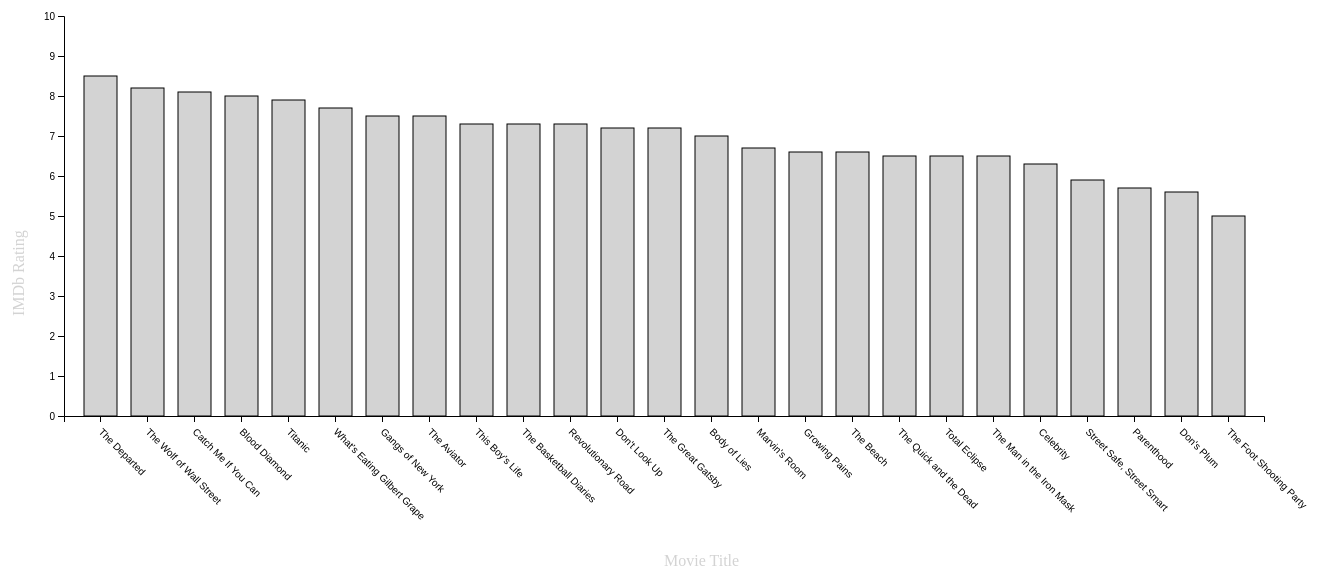
D3 v7 page, settled after 480 driven frames (8 s of simulated time); the page loaded 3 data file(s).


// ── js/barChart.js
class BarChart {
    constructor(parentElement, ratingsData, principalsData, basicsData) {
        this.parentElement = parentElement;
        this.ratingsData = ratingsData;
        this.principalsData = principalsData;
        this.basicsData = basicsData;
        this.displayData = [];

        this.initVis();
    }

    initVis() {
        let vis = this;

        vis.margin = { top: 10, right: 60, bottom: 200, left: 80 };

        vis.width = 1200;
        vis.height = 400;

        // SVG drawing area
        vis.svg = d3
            .select("#" + vis.parentElement)
            .append("svg")
            .attr("width", vis.width + vis.margin.left + vis.margin.right)
            .attr("height", vis.height + vis.margin.top + vis.margin.bottom)
            .append("g")
            .attr(
                "transform",
                "translate(" + vis.margin.left + "," + vis.margin.top + ")"
            );

        // Scales and axes
        vis.x = d3
            .scaleBand()
            .rangeRound([0, vis.width])
            .paddingInner(0.3)
            .paddingOuter(0.3);

        vis.y = d3.scaleLinear().range([vis.height, 0]).domain([0, 10]);

        vis.xAxis = d3.axisBottom().scale(vis.x);

        vis.yAxis = d3.axisLeft().scale(vis.y);

        vis.svg
            .append("g")
            .attr("class", "x-axis axis")
            .attr("transform", "translate(0," + vis.height + ")");

        vis.svg.append("g").attr("class", "y-axis axis");

        // axis titles
        vis.svg
            .append("text")
            .attr("x", 600)
            .attr("y", 550)
            .attr("fill", "lightgrey")
            .attr("font-weight", 10)
            .text("Movie Title");

        vis.svg
            .append("text")
            .attr("x", -300)
            .attr("y", -40)
            .attr("fill", "lightgrey")
            .attr("transform", "rotate(-90)")
            .text("IMDb Rating");

        vis.wrangleData();
    }

    wrangleData() {
        let vis = this;

        vis.titles = [];

        // get title and ratings
        vis.principalsData.forEach((e) => {
            vis.titles.push({
                title: vis.basicsData.find((d) => e["tconst"] == d["tconst"])[
                    "primaryTitle"
                ],
                rating: vis.ratingsData.find((d) => e["tconst"] == d["tconst"])[
                    "averageRating"
                ],
            });
        });

        // sort titles by rating
        vis.titles.sort((a, b) => -(a.rating - b.rating));
        vis.titles = Array.from(vis.titles, (d) => d.title);

        vis.updateVis();
    }

    updateVis() {
        let vis = this;

        // update domain
        vis.x.domain(vis.titles);

        // bind data to bars
        vis.bar = vis.svg.selectAll("rect").data(vis.principalsData);

        // enter and init new elements
        vis.bar
            .enter()
            .append("rect")

            // enter and update dynamic properties
            .merge(vis.bar)
            .transition()
            .attr("x", (d) =>
                vis.x(
                    vis.basicsData.find((e) => e["tconst"] == d["tconst"])[
                        "primaryTitle"
                    ]
                )
            )
            .attr("y", (d) =>
                vis.y(
                    vis.ratingsData.find((e) => e["tconst"] == d["tconst"])[
                        "averageRating"
                    ]
                )
            )
            .attr("width", vis.x.bandwidth())
            .attr(
                "height",
                (d) =>
                    vis.height -
                    vis.y(
                        vis.ratingsData.find((e) => e["tconst"] == d["tconst"])[
                            "averageRating"
                        ]
                    )
            )
            .attr("class", "bar")
            .style("fill", "lightgrey")
            .attr("stroke", "black");

        vis.bar.exit().remove();

        vis.svg
            .select(".x-axis")
            .call(vis.xAxis)
            .selectAll("text")
            .attr("y", 10)
            .attr("x", 10)
            .attr("dy", ".35em")
            .attr("transform", "rotate(45)")
            .style("text-anchor", "start");

        vis.svg.select(".y-axis").call(vis.yAxis);
    }
}

// ── js/main.js
let barChart;

// load data using promises
let promises = [
    d3.tsv("data/title.ratings.tsv"),
    d3.tsv("data/title.principals.tsv"),
    d3.tsv("data/title.basics.tsv"),
];

Promise.all(promises)
    .then(function (data) {
        initMainPage(data);
    })
    .catch(function (err) {
        console.log(err);
    });

function initMainPage(allDataArray) {
    console.log(allDataArray);
    barChart = new BarChart(
        "barChart",
        allDataArray[0],
        allDataArray[1],
        allDataArray[2]
    );
}


### data: data/title.basics.tsv
tconst	titleType	primaryTitle	originalTitle	isAdult	startYear	endYear	runtimeMinutes	genres
tt0088527	tvSeries	Growing Pains	Growing Pains	0	1985	1992	30	Comedy,Family
tt0098887	tvSeries	Parenthood	Parenthood	0	1990	1991	25	Comedy,Drama
tt0108330	movie	This Boy's Life	This Boy's Life	0	1993	\N	115	Biography,Drama
tt0108550	movie	What's Eating Gilbert Grape	What's Eating Gilbert Grape	0	1993	\N	118	Drama
tt0109820	short	The Foot Shooting Party	The Foot Shooting Party	0	1994	\N	27	Short
tt0112461	movie	The Basketball Diaries	The Basketball Diaries	0	1995	\N	102	Biography,Crime,Drama
tt0114214	movie	The Quick and the Dead	The Quick and the Dead	0	1995	\N	108	Action,Romance,Thriller
tt0114702	movie	Total Eclipse	Total Eclipse	0	1995	\N	111	Biography,Drama,Romance
tt0116999	movie	Marvin's Room	Marvin's Room	0	1996	\N	98	Drama
tt0117509	movie	Romeo + Juliet	Romeo + Juliet	0	1996	\N	120	Drama,Romance
tt0119004	movie	Don's Plum	Don's Plum	0	2001	\N	89	Comedy,Drama
tt0120338	movie	Titanic	Titanic	0	1997	\N	194	Drama,Romance
tt0120533	movie	Celebrity	Celebrity	0	1998	\N	113	Comedy,Drama
tt0120744	movie	The Man in the Iron Mask	The Man in the Iron Mask	0	1998	\N	132	Action,Adventure,Drama
tt0163978	movie	The Beach	The Beach	0	2000	\N	119	Adventure,Drama,Romance
tt0217505	movie	Gangs of New York	Gangs of New York	0	2002	\N	167	Crime,Drama
tt0264464	movie	Catch Me If You Can	Catch Me If You Can	0	2002	\N	141	Biography,Crime,Drama
tt0338751	movie	The Aviator	The Aviator	0	2004	\N	170	Biography,Drama
tt0407887	movie	The Departed	The Departed	0	2006	\N	151	Crime,Drama,Thriller
tt0450259	movie	Blood Diamond	Blood Diamond	0	2006	\N	143	Adventure,Drama,Thriller
tt0758774	movie	Body of Lies	Body of Lies	0	2008	\N	128	Action,Drama,Thriller
tt0959337	movie	Revolutionary Road	Revolutionary Road	0	2008	\N	119	Drama,Romance
tt0993846	movie	The Wolf of Wall Street	The Wolf of Wall Street	0	2013	\N	180	Biography,Comedy,Crime
tt10257288	video	Street Safe, Street Smart	Street Safe, Street Smart	0	1990	\N	13	Family,Short
tt11286314	movie	Don't Look Up	Don't Look Up	0	2021	\N	138	Comedy,Drama,Sci-Fi
tt1130884	movie	Shutter Island	Shutter Island	0	2010	\N	138	Mystery,Thriller
tt1343092	movie	The Great Gatsby	The Great Gatsby	0	2013	\N	143	Drama,Romance
tt1375666	movie	Inception	Inception	0	2010	\N	148	Action,Adventure,Sci-Fi
tt1433813	short	Hubble	Hubble 3D	0	2010	\N	45	Documentary
tt15739482	video	Titanic: Deleted Scenes	Titanic: Deleted Scenes	0	2012	\N	57	Drama,Romance,Short
tt1616195	movie	J. Edgar	J. Edgar	0	2011	\N	137	Biography,Drama,Romance
tt1663202	movie	The Revenant	The Revenant	0	2015	\N	156	Action,Adventure,Drama
tt1790736	video	Inception: The Cobol Job	Inception: The Cobol Job	0	2010	\N	14	Action,Animation,Sci-Fi
tt1853728	movie	Django Unchained	Django Unchained	0	2012	\N	165	Drama,Western
tt3633472	tvEpisode	Episode #1.1472	Episode #1.1472	0	1990	\N	\N	Drama,Romance
tt4007278	video	Carbon	Carbon	0	2014	\N	8	Documentary,Short
tt4016250	short	The Audition	The Audition	0	2015	\N	16	Comedy,Short
tt7131622	movie	Once Upon a Time in Hollywood	Once Upon a Time... in Hollywood	0	2019	\N	161	Comedy,Drama
tt8654714	short	Pollinators Under Pressure	Pollinators Under Pressure	0	2018	\N	15	Documentary,Family,News
tt9114472	movie	Ice on Fire	Ice on Fire	0	2019	\N	88	Documentary

### data: data/title.principals.tsv
tconst	ordering	nconst	category	job	characters
tt0088527	9	nm0000138	actor	\N	["Luke Brower"]
tt0098887	9	nm0000138	actor	\N	["Garry Buckman"]
tt0108330	2	nm0000138	actor	\N	["Toby"]
tt0108550	2	nm0000138	actor	\N	["Arnie Grape"]
tt0109820	1	nm0000138	actor	\N	["Bud"]
tt0112461	1	nm0000138	actor	\N	["Jim Carroll"]
tt0114214	4	nm0000138	actor	\N	["Kid"]
tt0114702	1	nm0000138	actor	\N	["Arthur Rimbaud"]
tt0116999	2	nm0000138	actor	\N	["Hank"]
tt0119004	4	nm0000138	actor	\N	["Derek"]
tt0120338	1	nm0000138	actor	\N	["Jack Dawson"]
tt0120533	3	nm0000138	actor	\N	["Brandon Darrow"]
tt0120744	1	nm0000138	actor	\N	["King Louis","Phillippe"]
tt0163978	1	nm0000138	actor	\N	["Richard"]
tt0217505	1	nm0000138	actor	\N	["Amsterdam Vallon"]
tt0264464	1	nm0000138	actor	\N	["Frank Abagnale Jr."]
tt0338751	1	nm0000138	actor	\N	["Howard Hughes"]
tt0407887	1	nm0000138	actor	\N	["Billy"]
tt0450259	1	nm0000138	actor	\N	["Danny Archer"]
tt0758774	1	nm0000138	actor	\N	["Roger Ferris"]
tt0959337	1	nm0000138	actor	\N	["Frank Wheeler"]
tt0993846	1	nm0000138	actor	\N	["Jordan Belfort"]
tt10257288	1	nm0000138	actor	\N	["Alex"]
tt11286314	1	nm0000138	actor	\N	["Dr. Randall Mindy"]
tt1343092	1	nm0000138	actor	\N	["Jay Gatsby"]

### data: data/title.ratings.tsv
tconst	averageRating	numVotes
tt0088527	6.6	15251
tt0098887	5.7	368
tt0108330	7.3	53652
tt0108550	7.7	238567
tt0109820	5.0	551
tt0112461	7.3	112431
tt0114214	6.5	95330
tt0114702	6.5	15869
tt0116999	6.7	28404
tt0117509	6.7	230433
tt0119004	5.6	4507
tt0120338	7.9	1167915
tt0120533	6.3	27219
tt0120744	6.5	168738
tt0163978	6.6	240554
tt0217505	7.5	442885
tt0264464	8.1	976860
tt0338751	7.5	362556
tt0407887	8.5	1319481
tt0450259	8.0	550173
tt0758774	7.0	229939
tt0959337	7.3	214385
tt0993846	8.2	1398428
tt10257288	5.9	36
tt11286314	7.2	533087
tt1130884	8.2	1305938
tt1343092	7.2	545036
tt1375666	8.8	2337470
tt1433813	7.6	4411
tt15739482	8.6	383
tt1616195	6.5	129360
tt1663202	8.0	801554
tt1790736	7.5	3167
tt1853728	8.4	1544109
tt3633472	6.7	171
tt4007278	7.4	14
tt4016250	6.6	3660
tt7131622	7.6	730718
tt8654714	7.1	15
tt9114472	7.4	1587